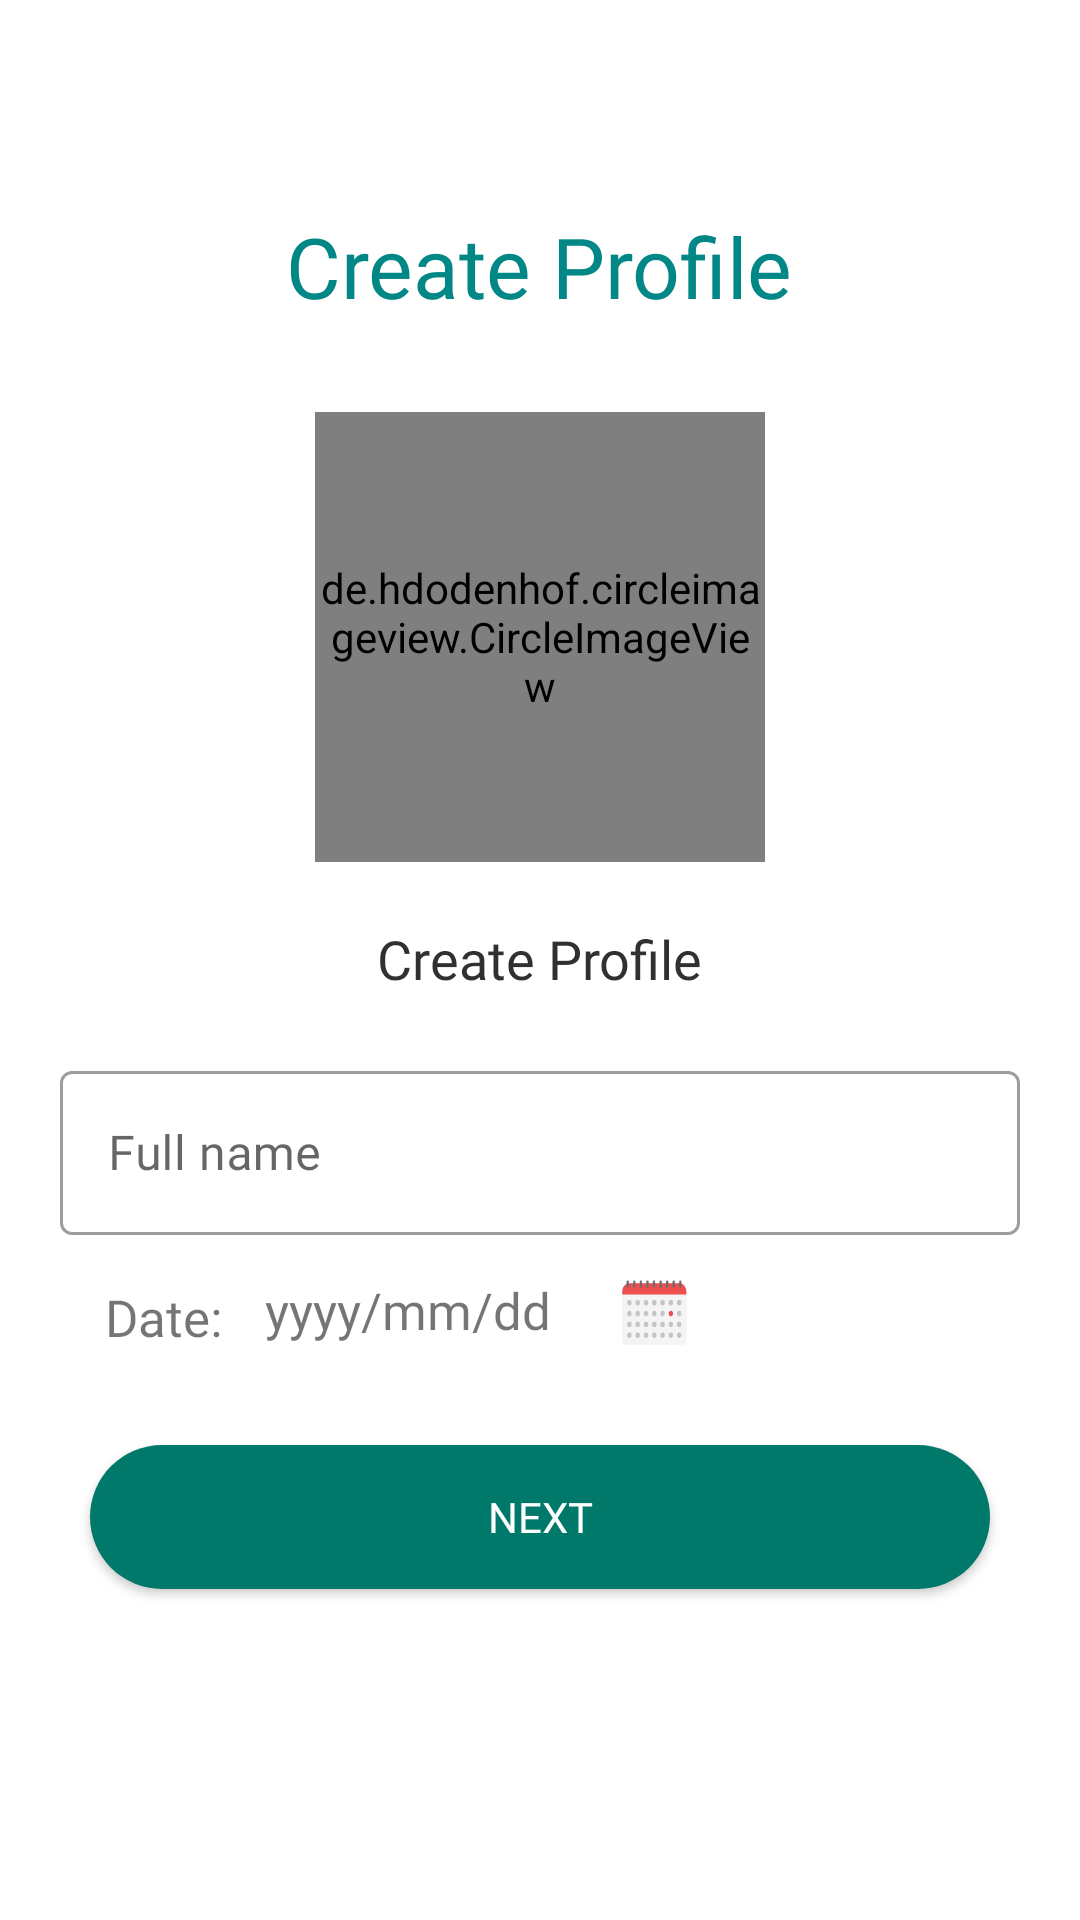

Layout XML and referenced resources for this Android screen:
<!-- AndroidManifest.xml: application theme Theme.ChatingAppVer2 -->
<!-- res/layout/activity_profile_create.xml -->
<?xml version="1.0" encoding="utf-8"?>
<LinearLayout xmlns:android="http://schemas.android.com/apk/res/android"
    android:layout_width="match_parent"
    android:layout_height="match_parent"
    android:orientation="vertical">

    <TextView
        android:layout_marginTop="70dp"
        android:layout_width="wrap_content"
        android:layout_height="wrap_content"
        android:layout_gravity="center_horizontal"
        android:fontFamily="@font/roboto_bold"
        android:text="Create Profile"
        android:textColor="@color/teal_700"
        android:textSize="28sp" />

    <de.hdodenhof.circleimageview.CircleImageView
        android:id="@+id/imgInformationUser"
        android:layout_width="150dp"
        android:layout_height="150dp"
        android:layout_gravity="center_horizontal"
        android:layout_marginTop="30dp"
        android:src="@drawable/img_default" />

    <TextView
        android:layout_marginTop="20dp"
        android:layout_width="wrap_content"
        android:layout_height="wrap_content"
        android:layout_gravity="center_horizontal"
        android:fontFamily="@font/roboto_bold"
        android:text="Create Profile"
        android:textColor="#303030"
        android:textSize="18sp" />


    <com.google.android.material.textfield.TextInputLayout
        style="@style/styleEditText"
        android:layout_marginTop="20dp"
        android:hint="Full name"
        android:textSize="20sp">

        <com.google.android.material.textfield.TextInputEditText
            android:id="@+id/edtFullNameProfile"
            android:layout_width="match_parent"
            android:layout_height="match_parent"
            android:fontFamily="@font/roboto_regular" />
    </com.google.android.material.textfield.TextInputLayout>

    <LinearLayout
        android:layout_width="match_parent"
        android:layout_height="wrap_content"
        android:layout_marginStart="25dp"
        android:gravity="center_vertical">

        <TextView
            android:layout_width="wrap_content"
            android:layout_height="wrap_content"
            android:fontFamily="@font/roboto_regular"
            android:paddingStart="10dp"
            android:paddingTop="5dp"
            android:text="Date: "
            android:textSize="17sp" />

        <TextView
            android:id="@+id/tvDate"
            android:layout_width="wrap_content"
            android:layout_height="wrap_content"
            android:fontFamily="@font/roboto_regular"
            android:padding="5dp"
            android:paddingStart="10dp"
            android:paddingEnd="10dp"
            android:text="yyyy/mm/dd"
            android:textSize="17sp" />

        <androidx.appcompat.widget.AppCompatButton
            android:id="@+id/btnChooseDate"
            android:layout_width="50dp"
            android:layout_height="50dp"
            android:background="@drawable/buttom_calender"
            android:paddingStart="10dp" />
    </LinearLayout>

    <androidx.appcompat.widget.AppCompatButton
        android:id="@+id/btnSetupProfile"
        android:layout_width="match_parent"
        android:layout_height="wrap_content"
        android:layout_gravity="center_horizontal"
        android:layout_marginTop="20dp"
        android:background="@drawable/button"
        android:layout_marginStart="30dp"
        android:layout_marginEnd="30dp"
        android:fontFamily="@font/roboto_medium"
        android:text="Next"
        android:textColor="@color/white" />
</LinearLayout>
<!-- resources referenced by this layout -->
<resources>
  <!-- drawable buttom_calender (drawable) -->
  <?xml version="1.0" encoding="utf-8"?>
  <selector xmlns:android="http://schemas.android.com/apk/res/android">
      <item android:state_pressed="false" android:drawable="@drawable/ic_calender"/>
      <item android:state_pressed="true" android:drawable="@drawable/ic_calender_press"/>
  </selector>
  <!-- drawable button (drawable) -->
  <?xml version="1.0" encoding="utf-8"?>
  <selector xmlns:android="http://schemas.android.com/apk/res/android">
      <item android:state_pressed="false" android:drawable="@drawable/btn_default"/>
      <item android:state_pressed="true" android:drawable="@drawable/btn_selected"/>
  </selector>
  <!-- drawable img_default: png bitmap (drawable, 2688 bytes) -->
  <style name="styleEditText" parent="@style/Widget.MaterialComponents.TextInputLayout.OutlinedBox">
          <item name="android:layout_width">match_parent</item>
          <item name="android:layout_height">60dp</item>
          <item name="android:layout_marginTop">10dp</item>
          <item name="android:layout_marginStart">20dp</item>
          <item name="android:layout_marginEnd">20dp</item>
      </style>
  <style name="Theme.ChatingAppVer2" parent="Theme.MaterialComponents.DayNight.DarkActionBar">
          <item name="android:statusBarColor">?attr/colorPrimaryVariant</item>
          <item name="colorOnPrimary">@color/white</item>
          <item name="colorOnSecondary">@color/black</item>
          <item name="colorPrimary">#04a5a3</item>
          <item name="colorPrimaryVariant">@color/teal_700</item>
          <item name="colorSecondary">@color/teal_200</item>
          <item name="colorSecondaryVariant">@color/teal_700</item>
      </style>
  <!-- drawable ic_calender: vector/xml drawable (drawable, 16308 chars, omitted) -->
  <!-- drawable ic_calender_press: vector/xml drawable (drawable, 16308 chars, omitted) -->
  <!-- drawable btn_default (drawable) -->
  <?xml version="1.0" encoding="utf-8"?>
  <shape xmlns:android="http://schemas.android.com/apk/res/android" android:shape="rectangle">
      <corners android:radius="50dp"/>
      <solid android:color="#00796b"/>
  </shape>
  <!-- drawable btn_selected (drawable) -->
  <?xml version="1.0" encoding="utf-8"?>
  <shape xmlns:android="http://schemas.android.com/apk/res/android" android:shape="rectangle">
      <corners android:radius="50dp"/>
      <solid android:color="@color/teal_700"/>
  </shape>
  <!-- not gathered from this repository: default colours our renderer supplied (Android Studio template values) -->
  <color name="teal_200">#FF03DAC5</color>
  <color name="teal_700">#FF018786</color>
  <color name="black">#FF000000</color>
  <color name="white">#FFFFFFFF</color>
</resources>
